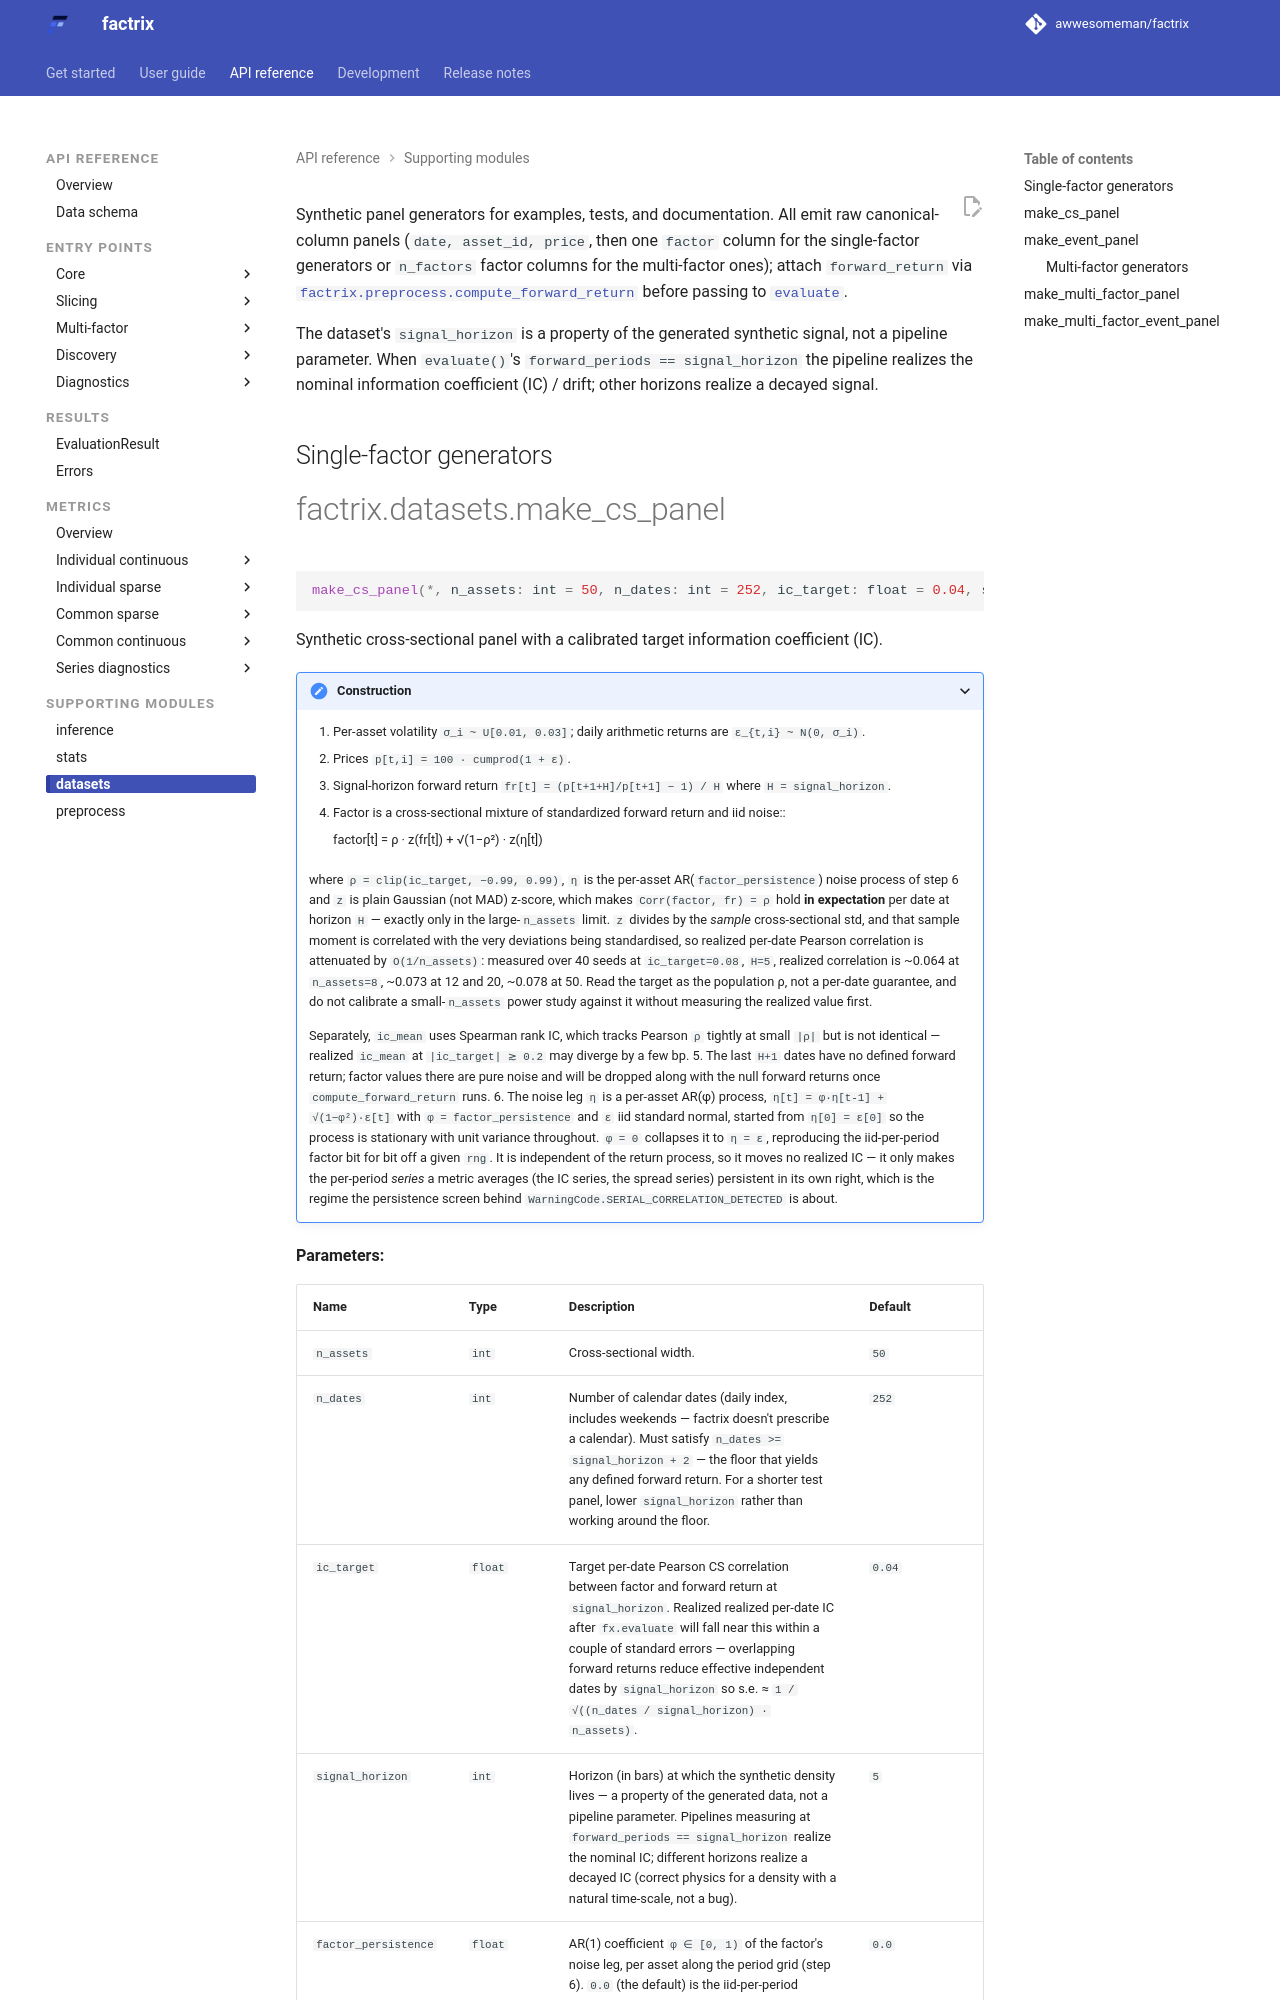

repository: awwesomeman/factrix · page: 0.34.0/api/datasets/index.html · generator: mkdocs

---
title: factrix.datasets
---

Synthetic panel generators for examples, tests, and documentation. All
emit raw canonical-column panels (`date, asset_id, price`, then one
`factor` column for the single-factor generators or `n_factors` factor
columns
